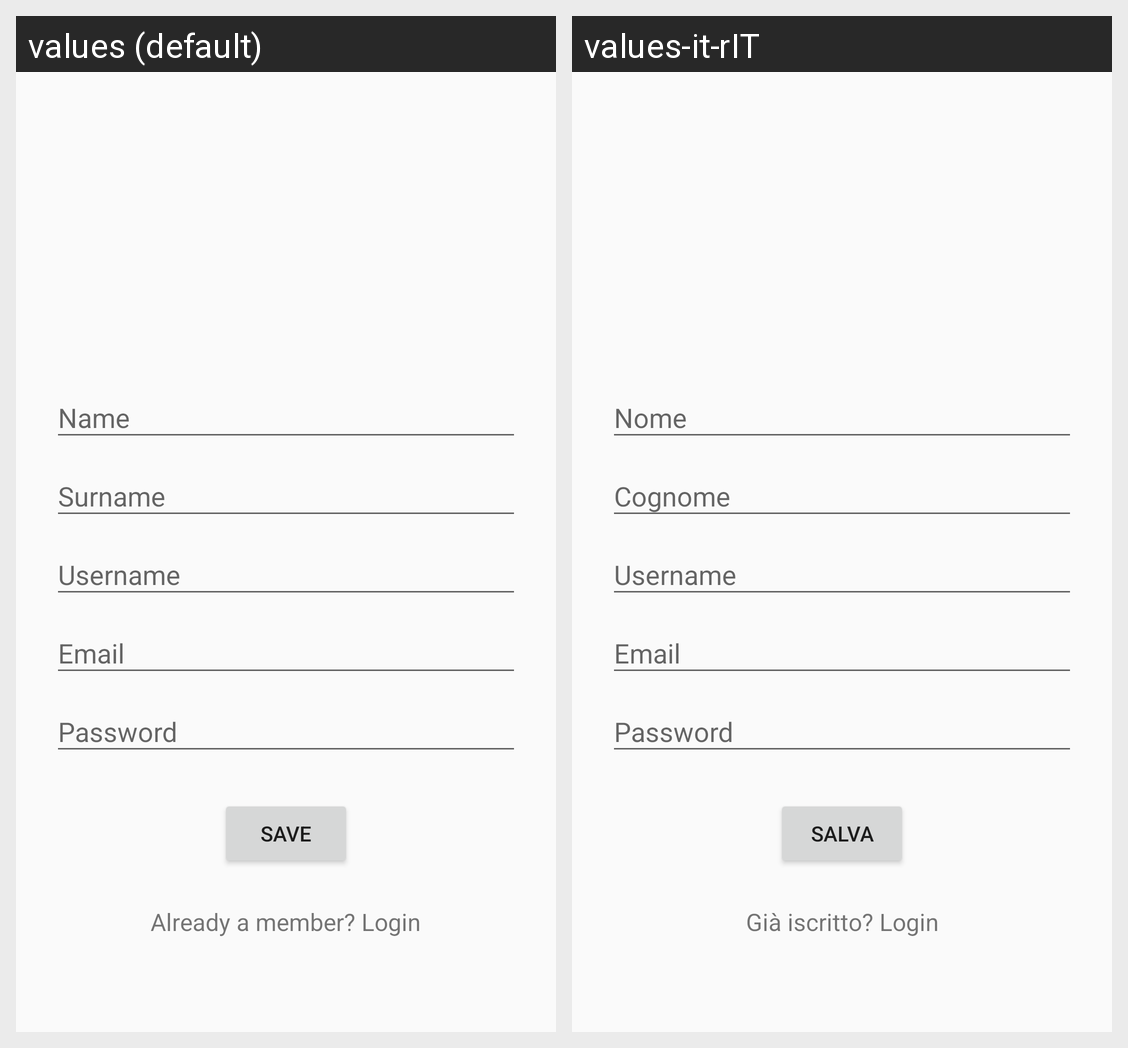

Here is an Android app screen in its default locale and in the app's own translations. Write out the translated-string differences for the strings that appear on this screen.
Android screen res/layout/activity_sign_up.xml rendered under 2 locales, left to right: values (default), values-it-rIT. Device: Nexus 5 (rendered at 1080×1920; each locale shown at half size, 540×960, under a caption strip naming it); theme AppTheme.
Strings drawn on this screen, with the default value and each locale's value (text and hints the layout hard-codes, and strings that could not be matched under every locale, appear in the picture but are not listed):

save
  values: Save
  values-it-rIT: Salva

prompt_registered_user
  values: Already a member? Login
  values-it-rIT: Già iscritto? Login
